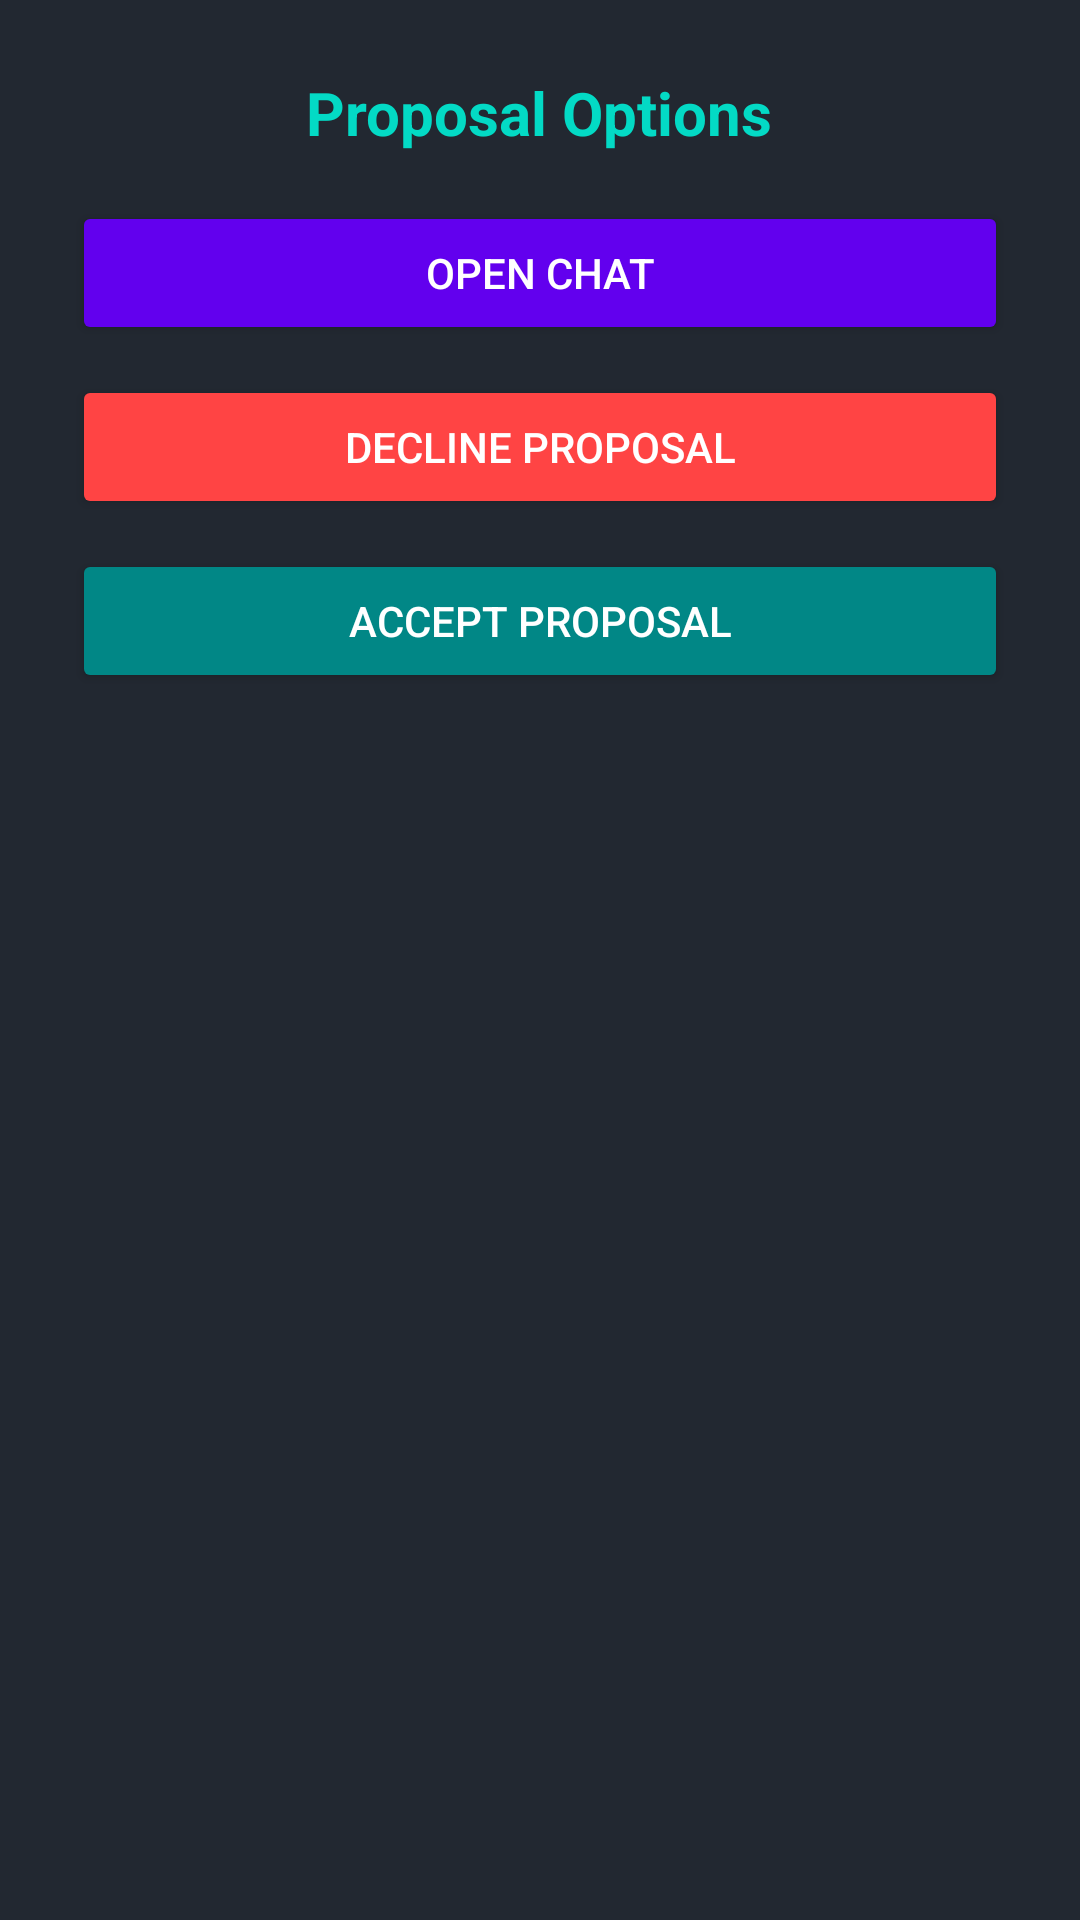

This screen was rendered from an Android layout file. Write that file and the resources it references.
<!-- AndroidManifest.xml: application theme Theme.FreelancerMarketPlace -->
<!-- res/layout/dialog_proposal_options.xml -->
<?xml version="1.0" encoding="utf-8"?>
<LinearLayout xmlns:android="http://schemas.android.com/apk/res/android"
    android:padding="24dp"
    android:layout_width="match_parent"
    android:layout_height="fill_parent"
    android:orientation="vertical"
    android:background="@color/background">

    <TextView
        android:id="@+id/tvDialogTitle"
        android:layout_width="wrap_content"
        android:layout_height="wrap_content"
        android:text="Proposal Options"
        android:textColor="@color/primary"
        android:textStyle="bold"
        android:textSize="20sp"
        android:layout_gravity="center_horizontal"
        android:paddingBottom="16dp" />

    <Button
        android:id="@+id/btnChat"
        android:layout_width="match_parent"
        android:layout_height="wrap_content"
        android:text="Open Chat"
        android:backgroundTint="@color/purple_500"
        android:textColor="@android:color/white" />

    <Button
        android:id="@+id/btnDecline"
        android:layout_width="match_parent"
        android:layout_height="wrap_content"
        android:text="Decline Proposal"
        android:backgroundTint="@android:color/holo_red_light"
        android:textColor="@android:color/white"
        android:layout_marginTop="10dp" />

    <Button
        android:id="@+id/btnAccept"
        android:layout_width="match_parent"
        android:layout_height="wrap_content"
        android:text="Accept Proposal"
        android:backgroundTint="@color/teal_700"
        android:textColor="@android:color/white"
        android:layout_marginTop="10dp" />

</LinearLayout>
<!-- resources referenced by this layout -->
<resources>
  <color name="background">#222831</color>
  <color name="primary">#FF03DAC5</color>
  <color name="purple_500">#FF6200EE</color>
  <color name="teal_700">#FF018786</color>
  <style name="Theme.FreelancerMarketPlace" parent="Theme.MaterialComponents.DayNight.NoActionBar">
          <item name="colorPrimary">@color/primary</item>
          <item name="colorPrimaryVariant">@color/purple_700</item>
          <item name="colorOnPrimary">@color/secondary</item>
          
          <item name="colorSecondary">@color/teal_200</item>
          <item name="colorSecondaryVariant">@color/teal_700</item>
          <item name="colorOnSecondary">@color/text_primary</item>
          
          
      </style>
  <color name="purple_700">#FF3700B3</color>
  <color name="secondary">#FFFFFF</color>
  <color name="teal_200">#FF03DAC5</color>
  <color name="text_primary">#000000</color>
</resources>
